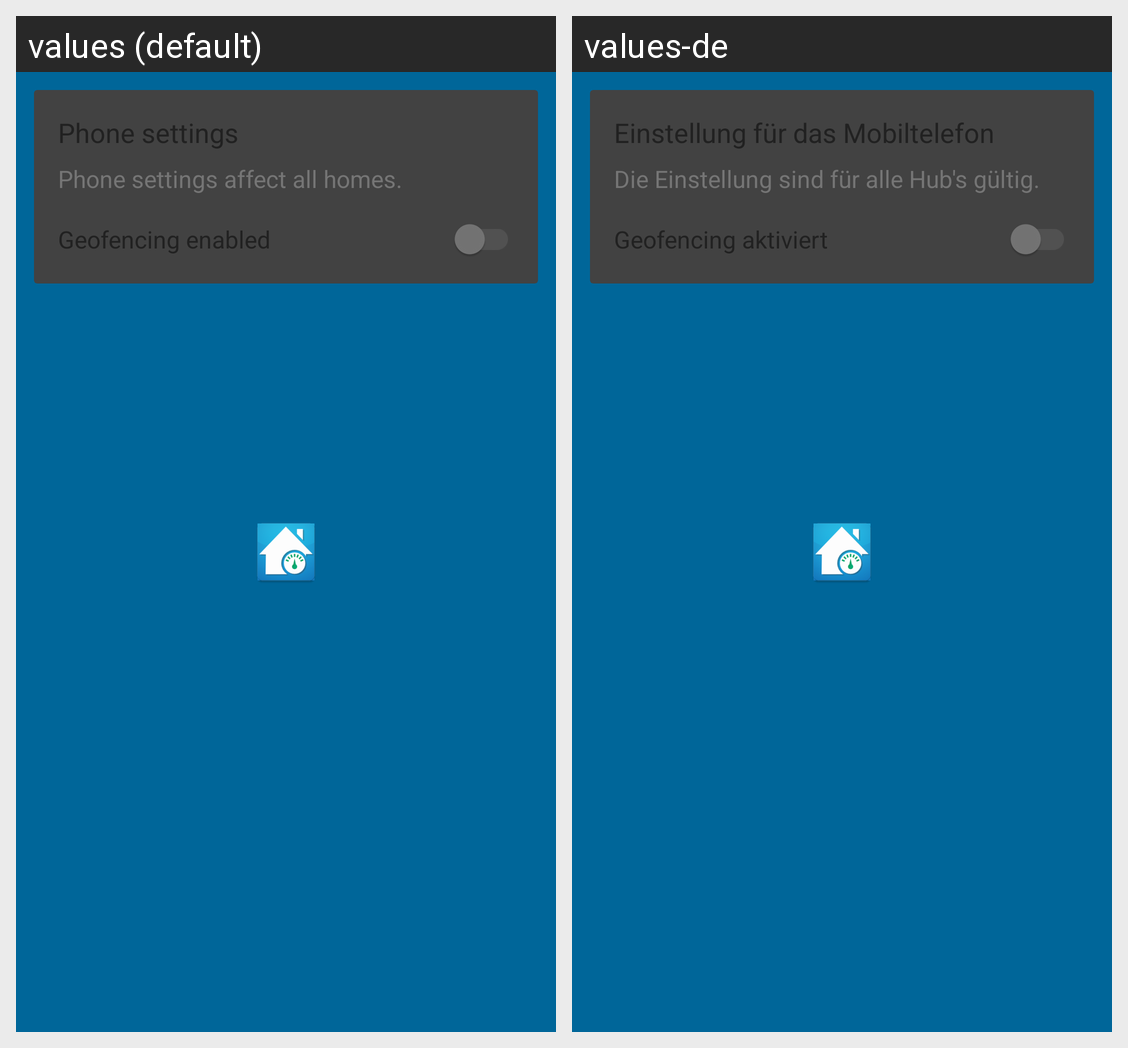

Translations of the strings shown on this Android screen, per locale in the grid:
Android screen res/layout/fragment_settings_geofencing.xml rendered under 2 locales, left to right: values (default), values-de. Device: Nexus 5 (rendered at 1080×1920; each locale shown at half size, 540×960, under a caption strip naming it); theme AppTheme.
Strings drawn on this screen, with the default value and each locale's value (text and hints the layout hard-codes, and strings that could not be matched under every locale, appear in the picture but are not listed):

fragment_settings_geofencing_phone_settings
  values: Phone settings
  values-de: Einstellung für das Mobiltelefon

fragment_settings_geofencing_phone_settings_desc
  values: Phone settings affect all homes.
  values-de: Die Einstellung sind für alle Hub's gültig.

fragment_settings_geofencing_phone_settings_enabled
  values: Geofencing enabled
  values-de: Geofencing aktiviert
